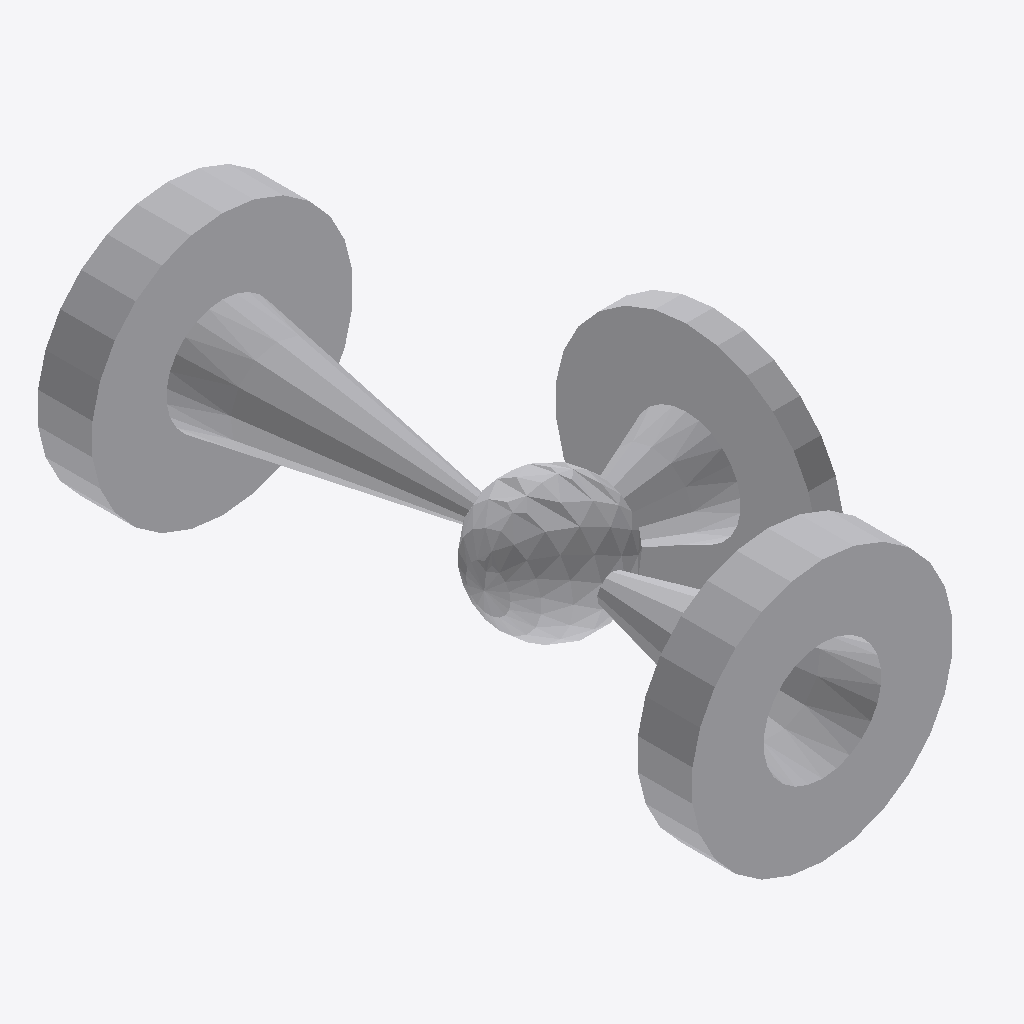
Isometric view of an IFC building model (IFC-SPF (STEP), schema IFC2X3, length unit millimetre), seen from the south-west, elements coloured by IFC class: 1 other element (light grey).
Extent 0.054 m × 0.120 m × 0.048 m (x, y, z). Elements (1): 1 IfcFlowController.

HEADER;
FILE_DESCRIPTION(('ViewDefinition [CoordinationView]'),'2;1');
FILE_NAME('/home/giovanni/IdeaProjects/ifc/ifc-out/geometries/threewaysvalve.ifc','2020-10-20T19:17:42',(''),('Antea S.r.l.'),'IFC.JAVA 0.1.0','Antea IFC Export 0.1.0','');
FILE_SCHEMA(('IFC2X3'));
ENDSEC;
DATA;
#15=IFCPROJECT('0WcykyyzD0b8Ipxd8U8TP4',#6,'Unnamed',$,$,$,$,(#9),#14);
#16=IFCSITE('2iRzngG0L7Dgmos7vGX5XH',#6,$,$,$,$,$,$,.COMPLEX.,$,$,$,$,$);
#69=IFCFLOWCONTROLLER('2PXz1dCzz8neO7a$NvALt9',#6,'ThreeWaysValve','null',$,#21,#68,$);
ENDSEC;
